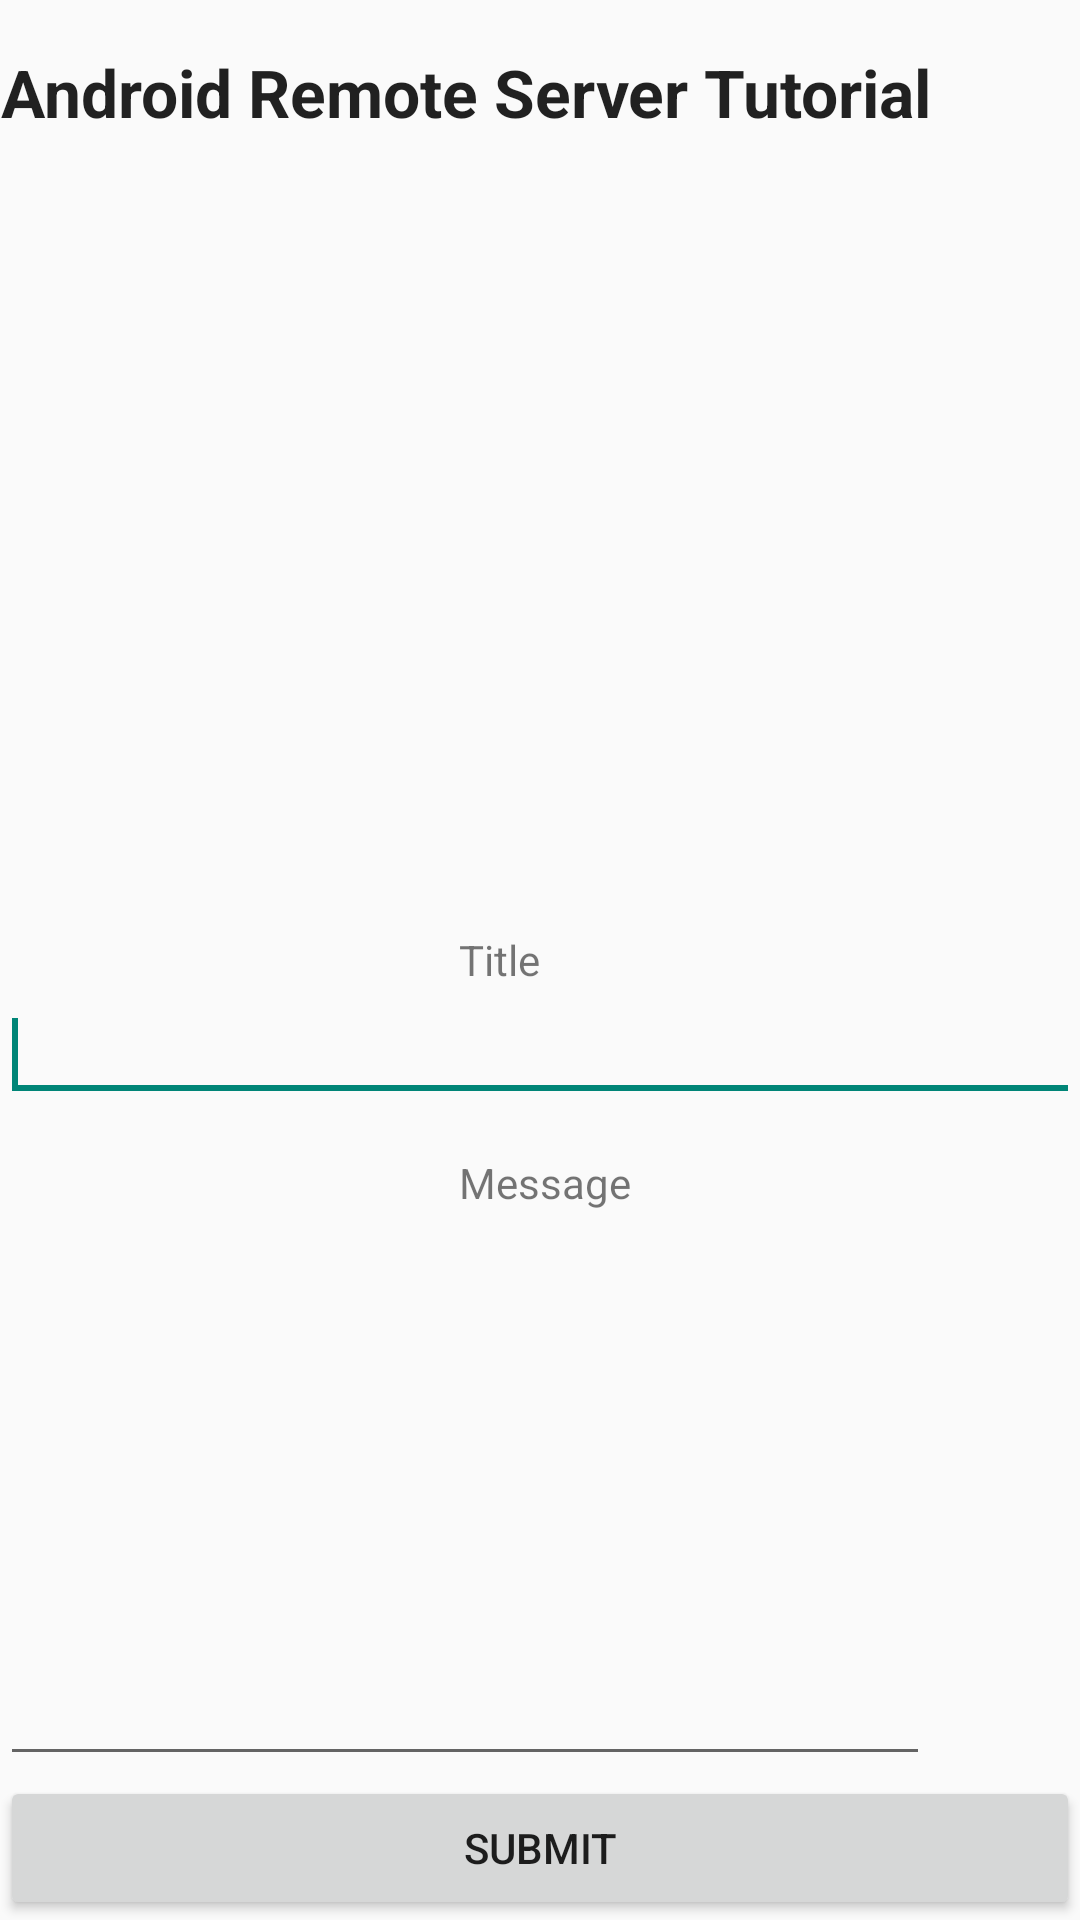

The Android layout XML behind this screen, and the referenced resources:
<!-- AndroidManifest.xml: application theme AppTheme -->
<!-- res/layout/activity_add_comment.xml -->
<RelativeLayout xmlns:android="http://schemas.android.com/apk/res/android"
    xmlns:tools="http://schemas.android.com/tools"
    android:layout_width="match_parent"
    android:layout_height="match_parent"
    >

    <ImageView
        android:id="@+id/imageView1"
        android:layout_width="wrap_content"
        android:layout_height="wrap_content"
        android:layout_below="@+id/textView2"
        android:layout_centerHorizontal="true"
        />

    <TextView
        android:id="@+id/textView2"
        android:layout_width="wrap_content"
        android:layout_height="wrap_content"
        android:layout_alignParentLeft="true"
        android:layout_alignParentTop="true"
        android:layout_marginTop="16dp"
        android:gravity="center"
        android:text="Android Remote Server Tutorial"
        android:textAppearance="?android:attr/textAppearanceLarge"
        android:textStyle="bold" />

    <EditText
        android:id="@+id/message"
        android:layout_width="wrap_content"
        android:layout_height="wrap_content"
        android:layout_above="@+id/submit"
        android:layout_alignParentLeft="true"
        android:layout_alignRight="@+id/textView2"
        android:layout_below="@+id/TextView01"
        android:ems="10"
        />

    <EditText
        android:id="@+id/title"
        android:layout_width="wrap_content"
        android:layout_height="wrap_content"
        android:layout_alignParentLeft="true"
        android:layout_alignParentRight="true"
        android:layout_below="@+id/textView1"
        android:ems="10" >

        <requestFocus />
    </EditText>

    <TextView
        android:id="@+id/textView1"
        android:layout_width="wrap_content"
        android:layout_height="wrap_content"
        android:layout_centerVertical="true"
        android:layout_toLeftOf="@+id/imageView1"
        android:text="Title" />

    <Button
        android:id="@+id/submit"
        android:layout_width="wrap_content"
        android:layout_height="wrap_content"
        android:layout_alignParentBottom="true"
        android:layout_alignParentLeft="true"
        android:layout_alignParentRight="true"
        android:text="Submit" />

    <TextView
        android:id="@+id/TextView01"
        android:layout_width="wrap_content"
        android:layout_height="wrap_content"
        android:layout_alignLeft="@+id/textView1"
        android:layout_below="@+id/title"
        android:layout_marginTop="14dp"
        android:text="Message" />

</RelativeLayout>
<!-- resources referenced by this layout -->
<resources>
  <style name="AppTheme" parent="Theme.AppCompat.Light.DarkActionBar">
          
      </style>
</resources>
